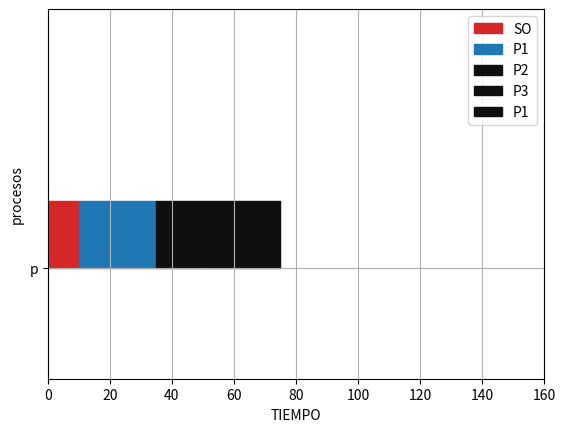

Write the Python code that produced this figure.
import numpy as np
import matplotlib.pyplot as plt
import matplotlib.patches as mpatches

"""
plt.axis([0, 10, 0, 1])

for i in range(10):
    y = np.random.random()
    plt.scatter(i, y)
    plt.pause(1)
"""

# Declaring a figure "gnt" 
fig, gnt = plt.subplots() 


# Setting Y-axis limits 
gnt.set_ylim(0, 50) 
  
# Setting X-axis limits 
gnt.set_xlim(0, 160) 

# Setting labels for x-axis and y-axis 
gnt.set_xlabel('TIEMPO') 
gnt.set_ylabel('procesos') 

# Setting ticks on y-axis 
gnt.set_yticks([15]) 
# Labelling tickes of y-axis 
gnt.set_yticklabels(['p'])

# Setting graph attribute 
gnt.grid(True) 

ALT = (15, 9)

PROCESOS = [
    {'descripcion': 'SO',
     'tamanios':[(0, 10)],
     'altura': ALT,
     'color': ('tab:red'), },
    
    {'descripcion': 'P1','tamanios':[(10, 25)],
     'altura': ALT,
     'color': ('tab:blue'), },
    
    {'descripcion': 'P2','tamanios':[(35, 5)],
     'altura': ALT,
     'color': '#0f0f0f', },
    
    
    {'descripcion': 'P3','tamanios':[(40, 10)],
     'altura': ALT,
     'color': '#0f0f0f', },

    {'descripcion': 'P1','tamanios':[(50, 25)],
     'altura': ALT,
     'color': '#0f0f0f', },
]

mod = 10%10
print("modulo = "+str(mod))


leyenda = []
for proceso in PROCESOS:
    gnt.broken_barh(proceso['tamanios'], proceso['altura'], color=proceso['color']) 
    leyenda.append(mpatches.Patch(color=proceso['color'], label=proceso['descripcion']))
    #plt.pause(1.5)

plt.legend(handles=leyenda)


plt.show()